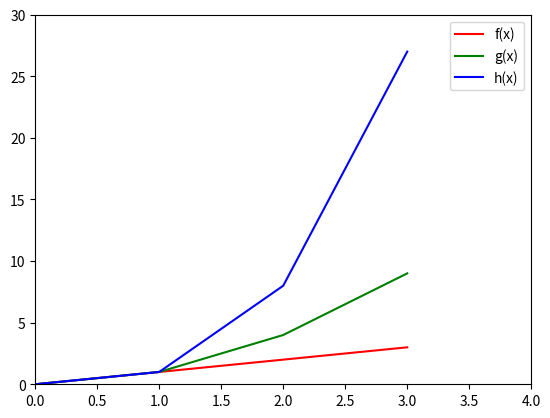

Recreate this plot in Python.
import numpy as np
import matplotlib.pyplot as plt
# Had to use pip3 install numpy as I have multiple different versions of python running (https://www.pythonpool.com/no-module-named-numpy-solved/)
# matplotlib installed using ref (https://matplotlib.org/stable/users/installing/index.html)

x = np.array(range(0, 4))
fx = np.array(range(0, 4))
gx = x**2
hx = x**3

plt.plot(x, fx, label="f(x)", color="red")
plt.plot(x, gx, label="g(x)", color="green")
plt.plot(x, hx, label="h(x)", color="blue")
plt.xlim([0, 4])
plt.ylim([0, 30])
# x and y axis ranges reference from (https://stackabuse.com/how-to-set-axis-range-xlim-ylim-in-matplotlib/)
plt.legend()
plt.show()